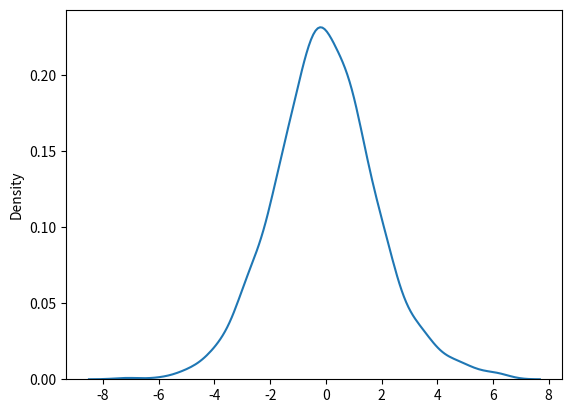

The matplotlib source for this figure:
from numpy import random
import matplotlib.pyplot as plt
import seaborn as sns
sns.distplot(random.logistic(size=1000),hist=False)
plt.show()